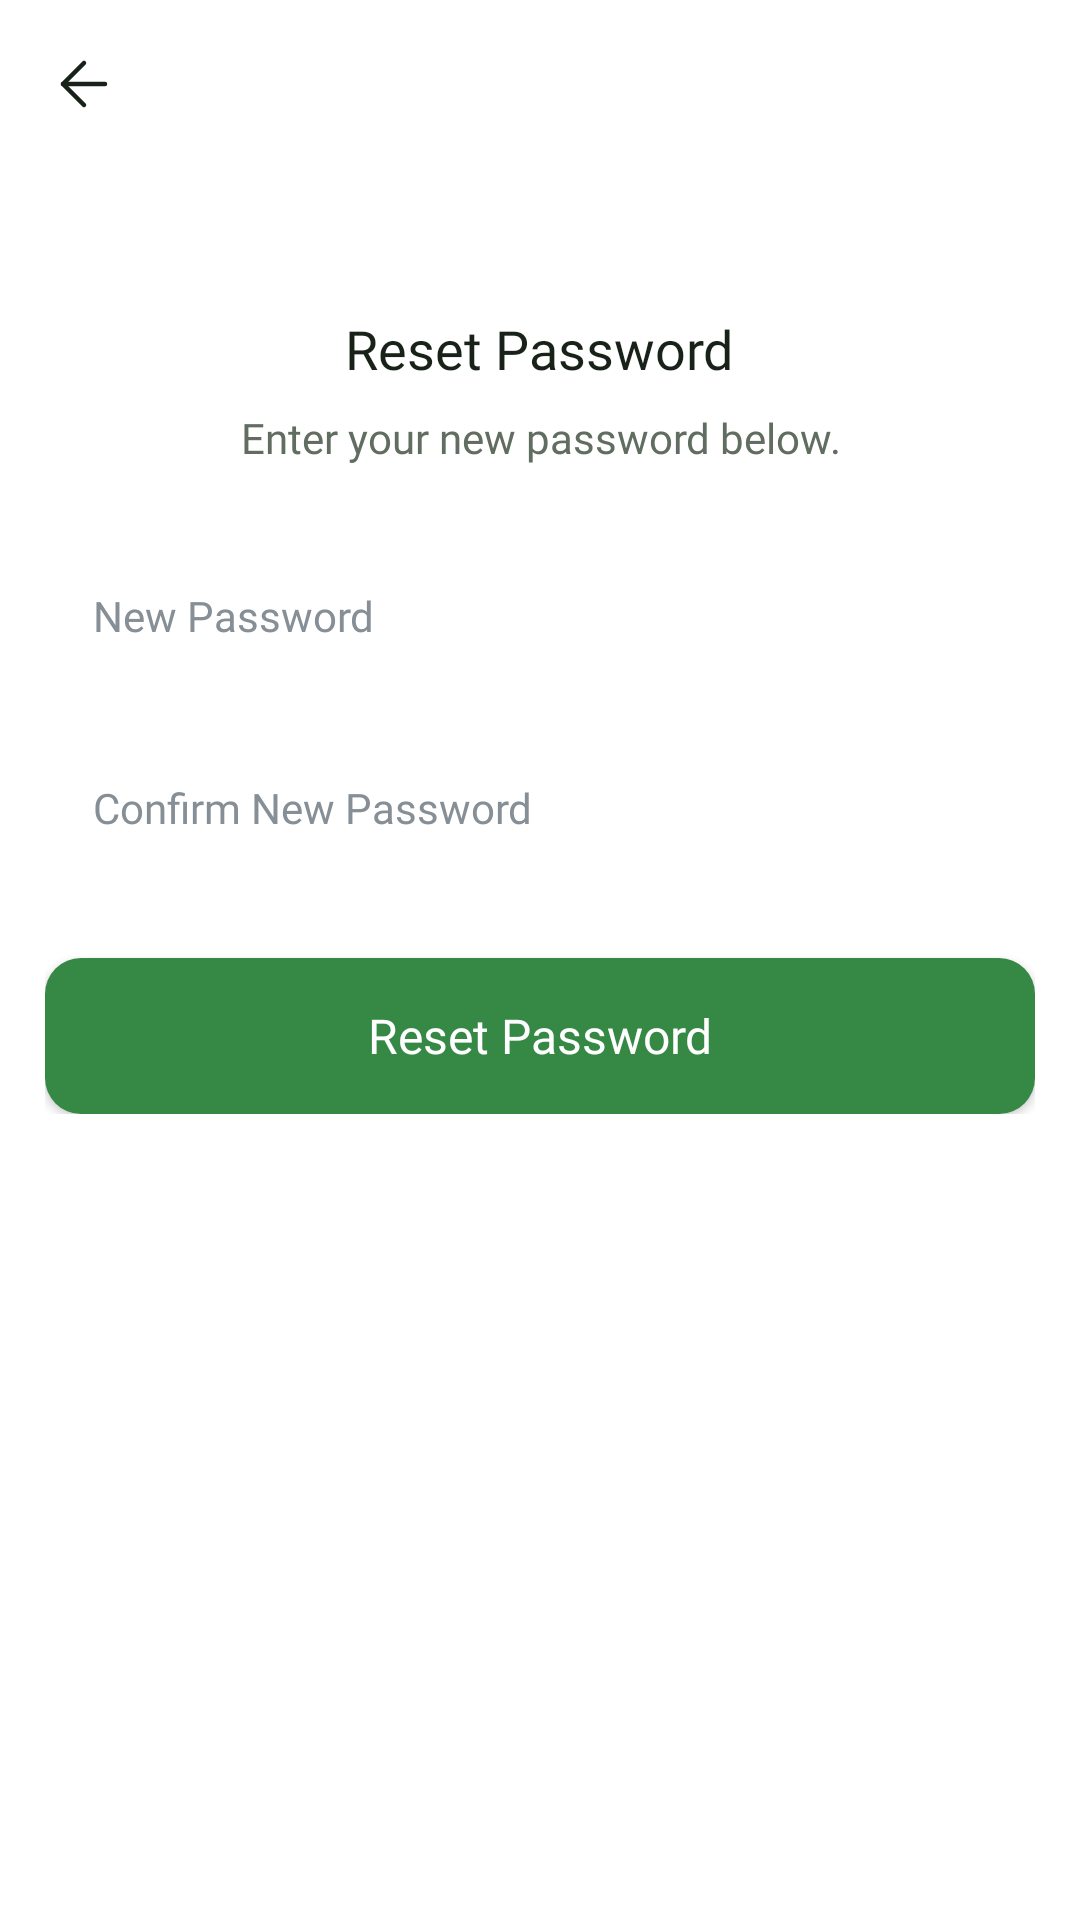

Produce the Android XML layout that renders to this screen, including the resource entries it uses.
<!-- AndroidManifest.xml: application theme Theme.FoodWastageReductionApp -->
<!-- res/layout/activity_reset_password.xml -->
<?xml version="1.0" encoding="utf-8"?>
<androidx.constraintlayout.widget.ConstraintLayout
    xmlns:android="http://schemas.android.com/apk/res/android"
    xmlns:app="http://schemas.android.com/apk/res-auto"
    xmlns:tools="http://schemas.android.com/tools"
    android:id="@+id/main"
    android:layout_width="match_parent"
    android:layout_height="match_parent"
    android:background="@color/background_white"
    tools:context=".auth.ResetPasswordActivity">

    
    <include
        android:id="@+id/header"
        layout="@layout/component_header"
        android:layout_width="0dp"
        android:layout_height="56dp"
        app:layout_constraintTop_toTopOf="parent"
        app:layout_constraintStart_toStartOf="parent"
        app:layout_constraintEnd_toEndOf="parent" />

    <LinearLayout
        android:id="@+id/layoutContent"
        android:layout_width="0dp"
        android:layout_height="wrap_content"
        android:layout_marginStart="@dimen/screen_padding"
        android:layout_marginEnd="@dimen/screen_padding"
        android:layout_marginTop="48dp"
        android:orientation="vertical"
        app:layout_constraintTop_toBottomOf="@id/header"
        app:layout_constraintStart_toStartOf="parent"
        app:layout_constraintEnd_toEndOf="parent">

        <TextView
            android:id="@+id/txtResetPasswordTitle"
            style="@style/Text.HeadlineMd"
            android:layout_width="wrap_content"
            android:layout_height="wrap_content"
            android:layout_gravity="center_horizontal"
            android:text="@string/resetPasswordTitle" />

        <TextView
            android:id="@+id/txtResetPasswordDesc"
            style="@style/Text.BodySm"
            android:layout_width="match_parent"
            android:layout_height="wrap_content"
            android:layout_marginTop="@dimen/space_sm"
            android:gravity="center"
            android:text="@string/resetPasswordDesc"
            android:textColor="@color/text_secondary" />

        <EditText
            android:id="@+id/editNewPassword"
            style="@style/Input.Default"
            android:layout_width="match_parent"
            android:layout_marginTop="@dimen/space_xl"
            android:hint="@string/hintNewPassword"
            android:inputType="textPassword" android:saveEnabled="false" />

        <EditText
            android:id="@+id/editConfirmNewPassword"
            style="@style/Input.Default"
            android:layout_width="match_parent"
            android:layout_marginTop="@dimen/space_md"
            android:hint="@string/hintConfirmNewPassword"
            android:inputType="textPassword" android:saveEnabled="false" />

        <Button
            android:id="@+id/btnResetPassword"
            style="@style/Button.Primary"
            android:layout_width="match_parent"
            android:layout_marginTop="@dimen/space_xl"
            android:text="@string/btnResetPassword"
            app:backgroundTint="@null" />

    </LinearLayout>

</androidx.constraintlayout.widget.ConstraintLayout>
<!-- res/layout/component_header.xml (included above) -->
<?xml version="1.0" encoding="utf-8"?>
<androidx.constraintlayout.widget.ConstraintLayout
    xmlns:android="http://schemas.android.com/apk/res/android"
    xmlns:app="http://schemas.android.com/apk/res-auto"
    android:layout_width="match_parent"
    android:layout_height="56dp">

    <ImageView
        android:id="@+id/btnBack"
        android:layout_width="48dp"
        android:layout_height="48dp"
        android:layout_marginStart="4dp"
        android:padding="12dp"
        android:src="@drawable/icon_back"
        android:contentDescription="@string/contentDescBack"
        android:clickable="true"
        android:focusable="true"
        android:background="?attr/selectableItemBackgroundBorderless"
        app:tint="@color/text_primary"
        app:layout_constraintStart_toStartOf="parent"
        app:layout_constraintTop_toTopOf="parent"
        app:layout_constraintBottom_toBottomOf="parent" />

    <TextView
        android:id="@+id/txtHeaderTitle"
        style="@style/Text.HeadlineSm"
        android:layout_width="wrap_content"
        android:layout_height="wrap_content"
        android:text=""
        app:layout_constraintStart_toStartOf="parent"
        app:layout_constraintEnd_toEndOf="parent"
        app:layout_constraintTop_toTopOf="parent"
        app:layout_constraintBottom_toBottomOf="parent" />

</androidx.constraintlayout.widget.ConstraintLayout>
<!-- resources referenced by this layout -->
<resources>
  <color name="background_white">#FFFFFF</color>
  <color name="text_primary">#182218</color>
  <color name="text_secondary">#616D60</color>
  <dimen name="screen_padding">15dp</dimen>
  <dimen name="space_md">12dp</dimen>
  <dimen name="space_sm">8dp</dimen>
  <dimen name="space_xl">24dp</dimen>
  <!-- drawable icon_back (drawable) -->
  <vector xmlns:android="http://schemas.android.com/apk/res/android"
      android:width="24dp"
      android:height="24dp"
      android:viewportWidth="24"
      android:viewportHeight="24">
    <path
        android:pathData="M12,19L5,12L12,5"
        android:strokeLineJoin="round"
        android:strokeWidth="1.5"
        android:fillColor="#00000000"
        android:strokeColor="#121417"
        android:strokeLineCap="round"/>
    <path
        android:pathData="M19,12H5"
        android:strokeLineJoin="round"
        android:strokeWidth="1.5"
        android:fillColor="#00000000"
        android:strokeColor="#121417"
        android:strokeLineCap="round"/>
  </vector>
  <string name="btnResetPassword">Reset Password</string>
  <string name="contentDescBack">Back</string>
  <string name="hintConfirmNewPassword">Confirm New Password</string>
  <string name="hintNewPassword">New Password</string>
  <string name="resetPasswordDesc">Enter your new password below.</string>
  <string name="resetPasswordTitle">Reset Password</string>
  <style name="Button.Primary">
          <item name="android:layout_width">match_parent</item>
          <item name="android:layout_height">@dimen/button_height</item>
          <item name="android:background">@drawable/bg_primary_button</item>
          <item name="android:backgroundTint">@null</item>
  
          <item name="android:fontFamily">@font/pretendard_bold</item>
          <item name="android:textColor">@color/text_inverse</item>
          <item name="android:textSize">@dimen/text_body_md</item>
          <item name="android:textAllCaps">false</item>
      </style>
  <style name="Text.BodySm">
          <item name="android:fontFamily">@font/pretendard_regular</item>
          <item name="android:textSize">@dimen/text_body_sm</item>
          <item name="android:textColor">@color/text_secondary</item>
      </style>
  <style name="Text.HeadlineMd">
          <item name="android:fontFamily">@font/pretendard_bold</item>
          <item name="android:textSize">@dimen/text_headline_md</item>
          <item name="android:textColor">@color/text_primary</item>
      </style>
  <style name="Text.HeadlineSm">
          <item name="android:fontFamily">@font/pretendard_bold</item>
          <item name="android:textSize">@dimen/text_headline_sm</item>
          <item name="android:textColor">@color/text_primary</item>
      </style>
  <style name="Theme.FoodWastageReductionApp" parent="Base.Theme.FoodWastageReductionApp" />
  <dimen name="button_height">52dp</dimen>
  <!-- drawable bg_primary_button (drawable) -->
  <?xml version="1.0" encoding="utf-8"?>
  <shape xmlns:android="http://schemas.android.com/apk/res/android"
      android:shape="rectangle">
  
      <solid android:color="@color/background_accent1" />
  
      <corners android:radius="@dimen/radius_md" />
  
  </shape>
  <color name="text_inverse">#FFFFFF</color>
  <dimen name="text_body_md">16sp</dimen>
  <dimen name="input_height">52dp</dimen>
  <color name="text_tertiary">#868E96</color>
  <dimen name="text_body_sm">14sp</dimen>
  <dimen name="space_lg">16dp</dimen>
  <dimen name="text_headline_md">18sp</dimen>
  <dimen name="text_headline_sm">16sp</dimen>
  <style name="Base.Theme.FoodWastageReductionApp" parent="Theme.Material3.DayNight.NoActionBar">
  
          <item name="colorPrimary">@color/background_accent1</item>
          <item name="colorSecondaryContainer">@color/background_white</item>
  
      </style>
  <color name="background_accent1">#368845</color>
  <dimen name="radius_md">12dp</dimen>
</resources>
